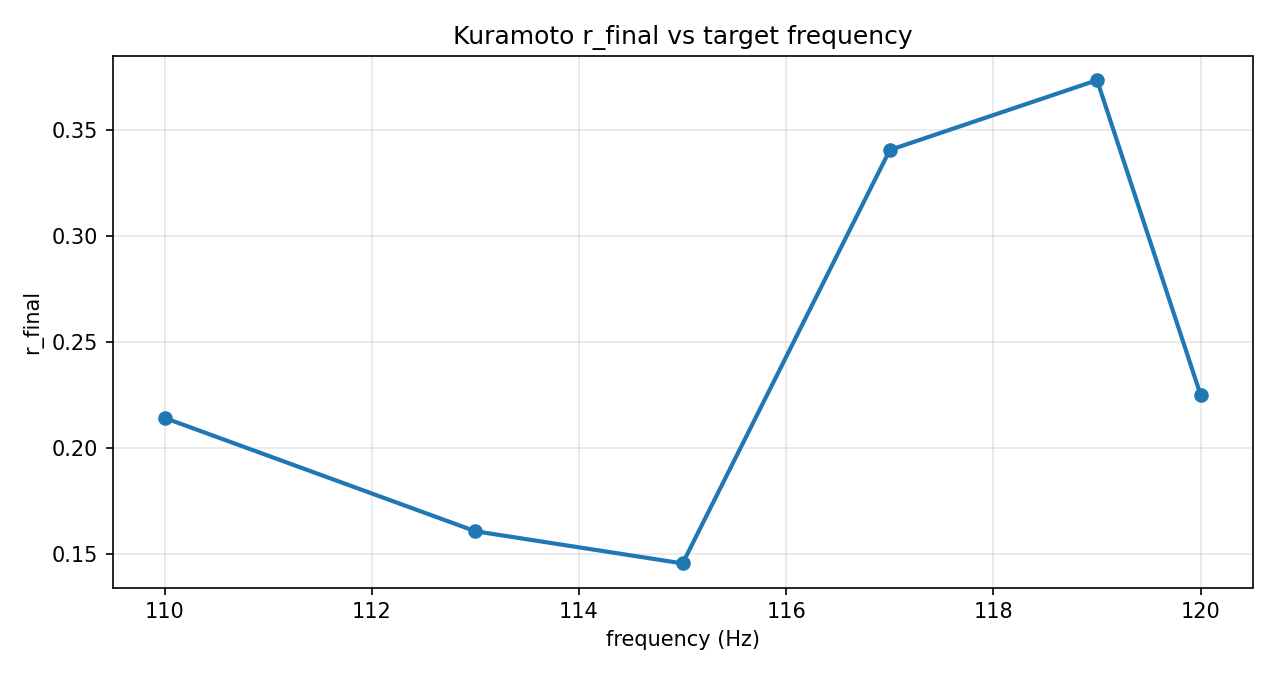

Data behind this chart, as committed beside it:
freq_hz, omega_mean, omega_std, r_final
110.0, 691.2, 69.12, 0.2142
113.0, 710, 71, 0.1607
115.0, 722.6, 72.26, 0.1456
117.0, 735.1, 73.51, 0.3405
119.0, 747.7, 74.77, 0.3734
120.0, 754, 75.4, 0.2249
